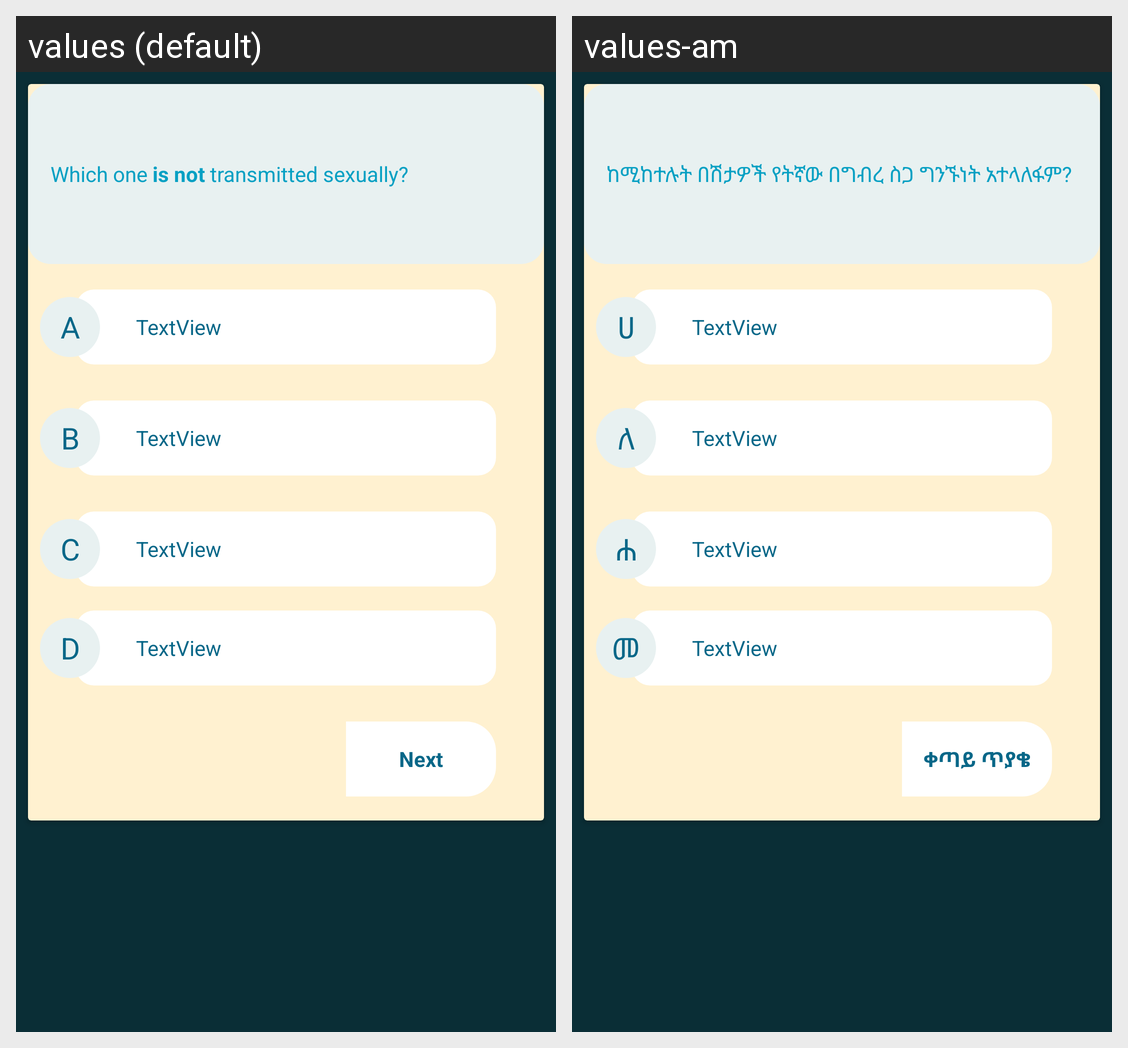

Locale-by-locale string values for the Android screen shown in this grid:
Android screen res/layout/hiv_sti_quiz_tab.xml rendered under 2 locales, left to right: values (default), values-am. Device: Nexus 5 (rendered at 1080×1920; each locale shown at half size, 540×960, under a caption strip naming it); theme Theme.AppCompat.Light.NoActionBar.
Strings drawn on this screen, with the default value and each locale's value (text and hints the layout hard-codes, and strings that could not be matched under every locale, appear in the picture but are not listed):

hiv_sti_q1
  values: Which one is not transmitted sexually?
  values-am: ከሚከተሉት በሽታዎች የትኛው በግብረ ስጋ ግንኙነት አተላለፋም?

choiceA
  values: A
  values-am: ሀ

choiceB
  values: B
  values-am: ለ

choiceC
  values: C
  values-am: ሐ

choiceD
  values: D
  values-am: መ

next
  values: Next
  values-am: ቀጣይ ጥያቄ
